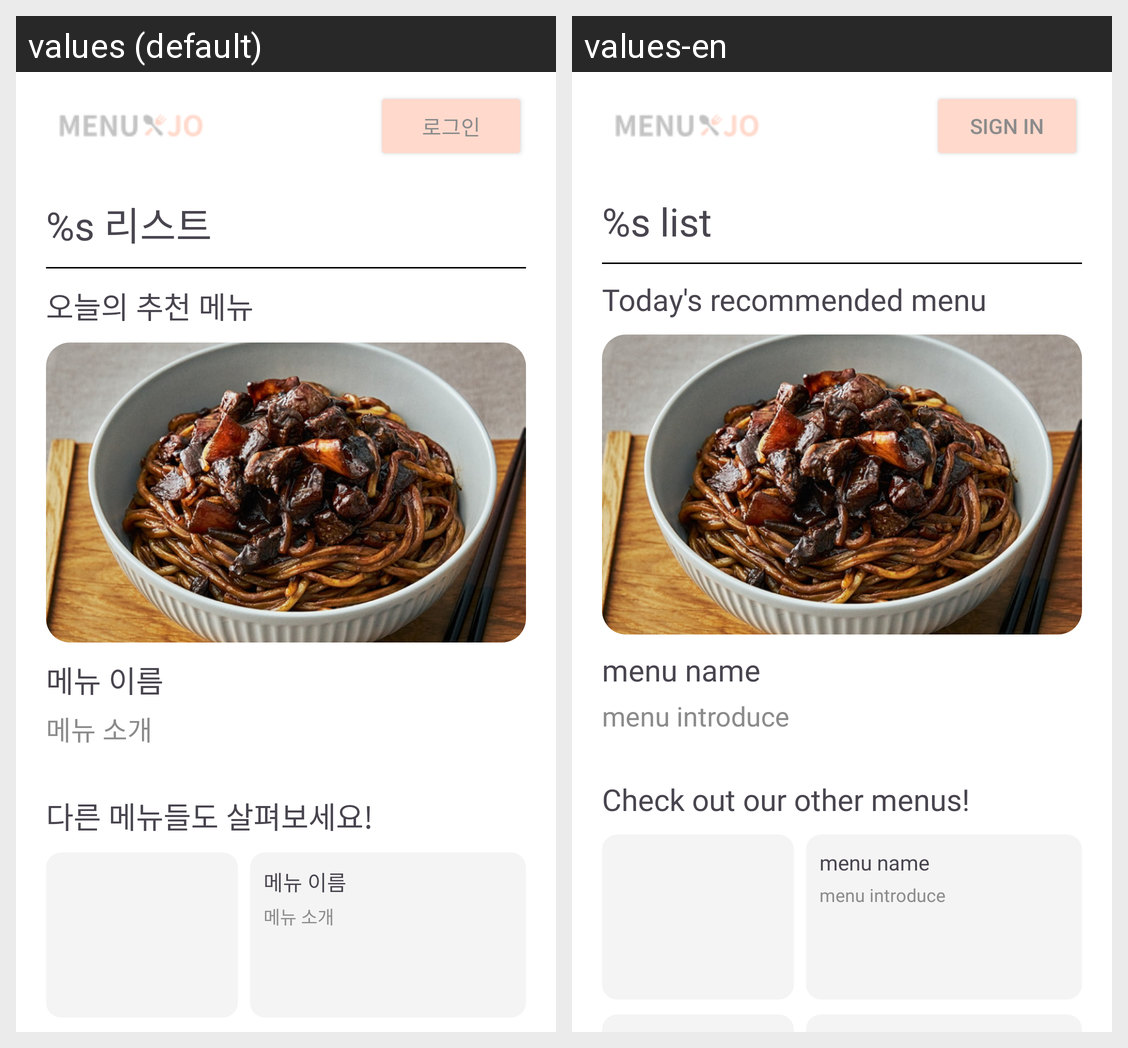

The Android screen above is rendered under two locales of the same app. Produce the string resources it draws, with the default and per-locale values.
Android screen res/layout/activity_food_list.xml rendered under 2 locales, left to right: values (default), values-en. Device: Nexus 5 (rendered at 1080×1920; each locale shown at half size, 540×960, under a caption strip naming it); theme Theme.MenuJo.
Strings drawn on this screen, with the default value and each locale's value (text and hints the layout hard-codes, and strings that could not be matched under every locale, appear in the picture but are not listed):

detail_menu_list_title
  values: %s 리스트
  values-en: %s list

detail_menu_recommend
  values: 오늘의 추천 메뉴
  values-en: Today's recommended menu

detail_menu_name
  values: 메뉴 이름
  values-en: menu name

detail_menu_introduce
  values: 메뉴 소개
  values-en: menu introduce

detail_menu_another
  values: 다른 메뉴들도 살펴보세요!
  values-en: Check out our other menus!

common_signin
  values: 로그인
  values-en: Sign In
